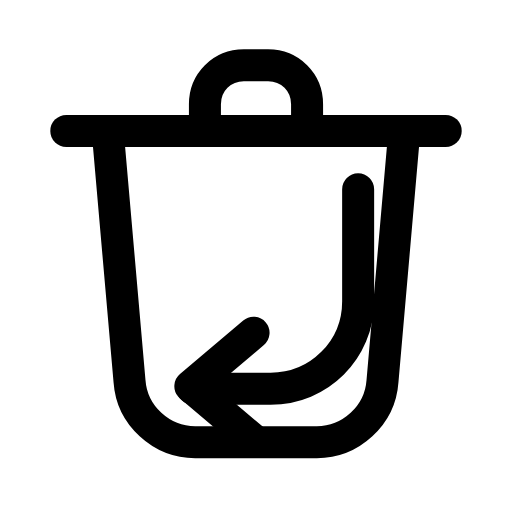
t = 0.00 s
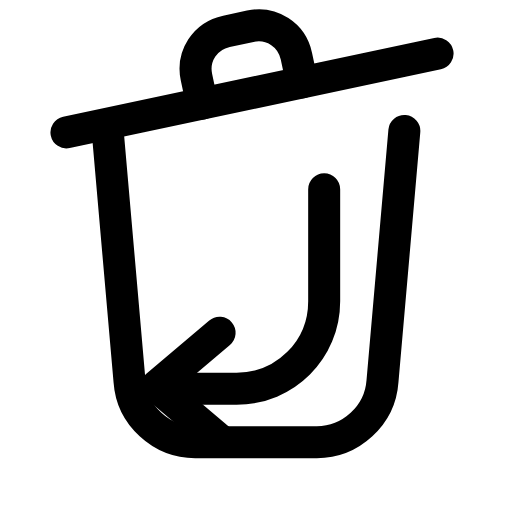
t = 0.24 s
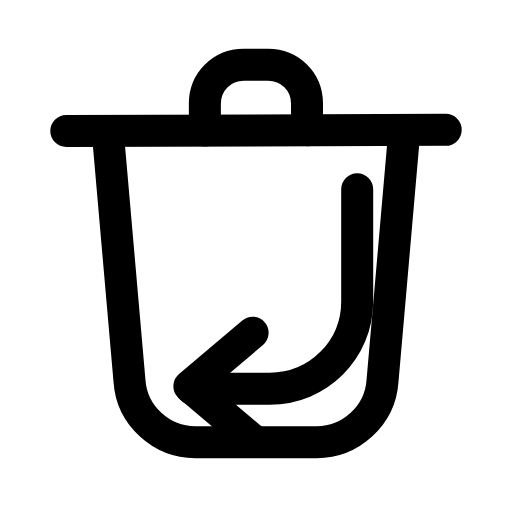
t = 0.47 s
t = 0.68 s: frame unchanged from t = 0.00 s, image omitted
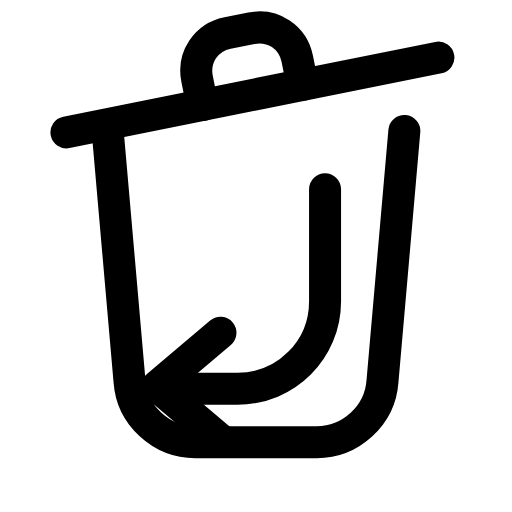
t = 0.95 s
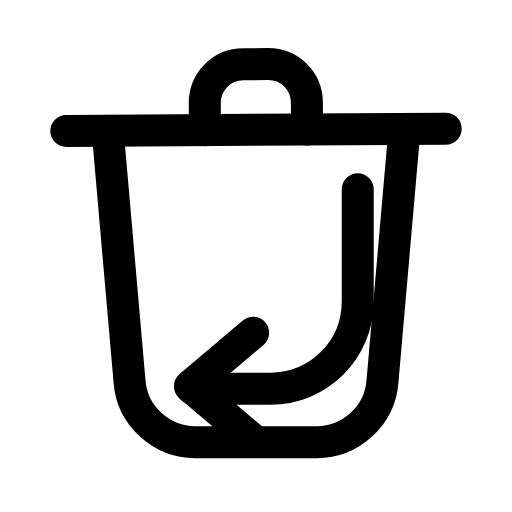
t = 1.18 s

The animated SVG that drew these frames (rendered in a browser with its animation timeline set to each time). Animation: 2 SMIL elements (animateTransform=2); one cycle of 1.40 s, repeats indefinitely.

<svg xmlns="http://www.w3.org/2000/svg" width="24" height="24" viewBox="0 0 24 24" fill="none"><g transform="translate(-1.68 -2.527) scale(1.14)"><g><animateTransform attributeName="transform" type="rotate" values="0 4.5 7.6;-12 4.5 7.6;0 4.5 7.6;0 4.5 7.6;-12 4.5 7.6;0 4.5 7.6;0 4.5 7.6" keyTimes="0;0.18;0.45;0.6;0.78;0.9;1" dur="1.4s" repeatCount="indefinite" calcMode="spline" keySplines="0.16 1 0.3 1;0.16 1 0.3 1;0.16 1 0.3 1;0.16 1 0.3 1;0.16 1 0.3 1;0.16 1 0.3 1"/><path stroke="currentColor" stroke-width="1.316" stroke-linecap="round" stroke-linejoin="round" fill="none" d="M4.2 7.6L19.8 7.6"></path><path stroke="currentColor" stroke-width="1.316" stroke-linecap="round" stroke-linejoin="round" fill="none" d="M9.9 7.6L9.9 6.5C9.9 5.6 10.6 4.9 11.5 4.9L12.5 4.9C13.4 4.9 14.1 5.6 14.1 6.5L14.1 7.6"></path></g><path stroke="currentColor" stroke-width="1.316" stroke-linecap="round" stroke-linejoin="round" fill="none" d="M5.9 7.6L6.8 17.9C6.9 19.3 8.1 20.4 9.5 20.4L14.5 20.4C15.9 20.4 17.1 19.3 17.2 17.9L18.1 7.6"></path><g><animateTransform attributeName="transform" type="translate" values="0 0;-1.4 0;0 0;0 0;-1.4 0;0 0;0 0" keyTimes="0;0.225;0.45;0.6;0.75;0.9;1" dur="1.4s" repeatCount="indefinite" calcMode="spline" keySplines="0.16 1 0.3 1;0.16 1 0.3 1;0.16 1 0.3 1;0.16 1 0.3 1;0.16 1 0.3 1;0.16 1 0.3 1"/><path stroke="currentColor" stroke-width="1.316" stroke-linecap="round" stroke-linejoin="round" fill="none" d="M16.2 10L16.2 14.6C16.2 16.6 14.6 18.2 12.6 18.2L9.4 18.2"></path><path stroke="currentColor" stroke-width="1.316" stroke-linecap="round" stroke-linejoin="round" fill="none" d="M11.9 15.9L9.3 18.1L11.9 20.3"></path></g></g></svg>
